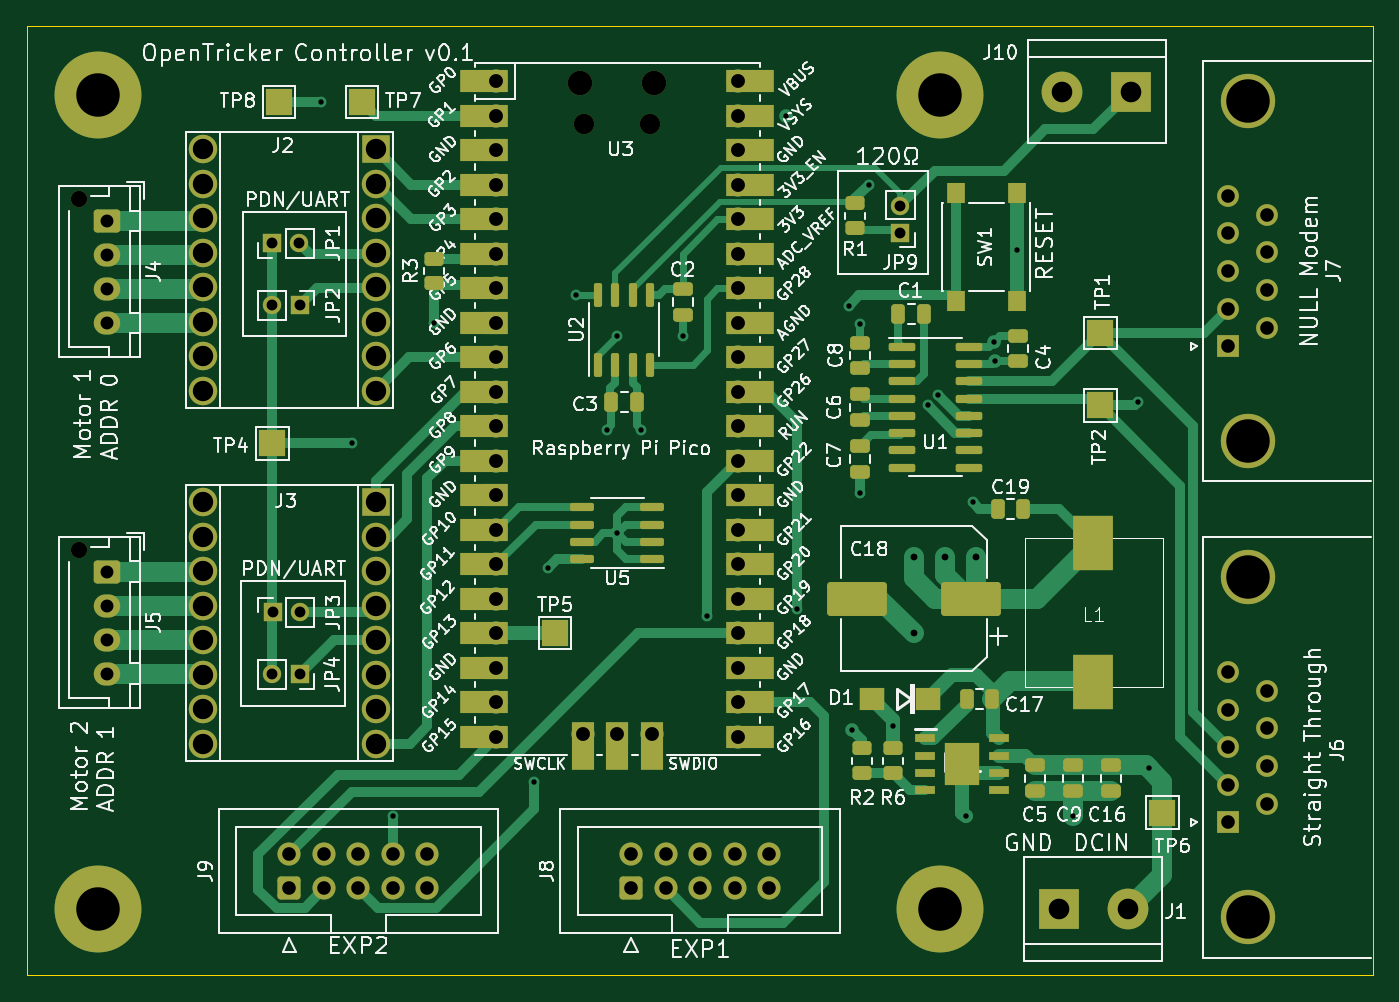
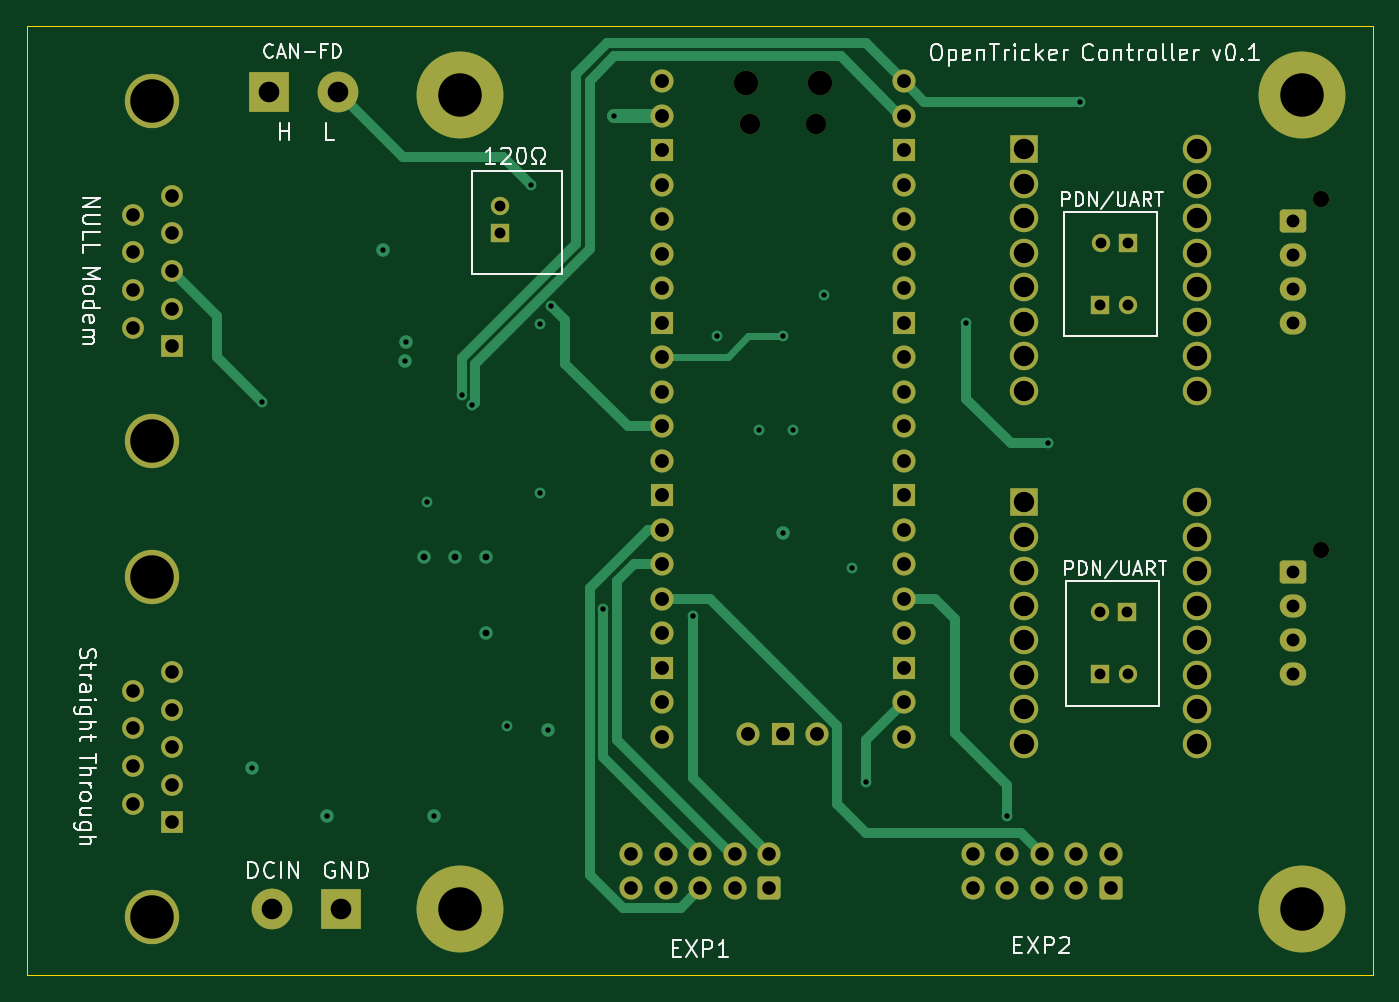
Circuit board: 13 layer files. Board 99.1 x 69.8 mm.
- bottom_copper: pico_expansion_board-CuBottom.gbr (16371 bytes)
- inner_copper: pico_expansion_board-CuIn1.gbr (364190 bytes)
- inner_copper: pico_expansion_board-CuIn2.gbr (367632 bytes)
- top_copper: pico_expansion_board-CuTop.gbr (36061 bytes)
- outline: pico_expansion_board-EdgeCuts.gbr (697 bytes)
- bottom_mask: pico_expansion_board-MaskBottom.gbr (5980 bytes)
- top_mask: pico_expansion_board-MaskTop.gbr (11601 bytes)
- drill: pico_expansion_board-NPTH.drl (563 bytes)
- drill: pico_expansion_board-PTH.drl (3124 bytes)
- paste: pico_expansion_board-PasteBottom.gbr (467 bytes)
- paste: pico_expansion_board-PasteTop.gbr (4805 bytes)
- bottom_silk: pico_expansion_board-SilkBottom.gbr (42852 bytes)
- top_silk: pico_expansion_board-SilkTop.gbr (224883 bytes)

=== bottom_copper: pico_expansion_board-CuBottom.gbr (16371 bytes, source omitted) ===
=== inner_copper: pico_expansion_board-CuIn1.gbr (364190 bytes, source omitted) ===
=== inner_copper: pico_expansion_board-CuIn2.gbr (367632 bytes, source omitted) ===
=== top_copper: pico_expansion_board-CuTop.gbr (36061 bytes, source omitted) ===
=== outline: pico_expansion_board-EdgeCuts.gbr ===
%TF.GenerationSoftware,KiCad,Pcbnew,(7.0.0)*%
%TF.CreationDate,2023-03-03T20:24:59+13:00*%
%TF.ProjectId,pico_expansion_board,7069636f-5f65-4787-9061-6e73696f6e5f,rev?*%
%TF.SameCoordinates,Original*%
%TF.FileFunction,Profile,NP*%
%FSLAX46Y46*%
G04 Gerber Fmt 4.6, Leading zero omitted, Abs format (unit mm)*
G04 Created by KiCad (PCBNEW (7.0.0)) date 2023-03-03 20:24:59*
%MOMM*%
%LPD*%
G01*
G04 APERTURE LIST*
%TA.AperFunction,Profile*%
%ADD10C,0.100000*%
%TD*%
G04 APERTURE END LIST*
D10*
X50292000Y-58166000D02*
X149352000Y-58166000D01*
X149352000Y-58166000D02*
X149352000Y-128016000D01*
X149352000Y-128016000D02*
X50292000Y-128016000D01*
X50292000Y-128016000D02*
X50292000Y-58166000D01*
M02*

=== bottom_mask: pico_expansion_board-MaskBottom.gbr (5980 bytes, source omitted) ===
=== top_mask: pico_expansion_board-MaskTop.gbr (11601 bytes, source omitted) ===
=== drill: pico_expansion_board-NPTH.drl ===
M48
; DRILL file {KiCad (7.0.0)} date Fri Mar  3 20:24:59 2023
; FORMAT={-:-/ absolute / inch / decimal}
; #@! TF.CreationDate,2023-03-03T20:24:59+13:00
; #@! TF.GenerationSoftware,Kicad,Pcbnew,(7.0.0)
; #@! TF.FileFunction,NonPlated,1,4,NPTH
FMAT,2
INCH
; #@! TA.AperFunction,NonPlated,NPTH,ComponentDrill
T1C0.0472
; #@! TA.AperFunction,NonPlated,NPTH,ComponentDrill
T2C0.0591
; #@! TA.AperFunction,NonPlated,NPTH,ComponentDrill
T3C0.0709
%
G90
G05
T1
X2.1313Y-2.7917
X2.1313Y-3.8086
T2
X3.5945Y-2.5744
X3.7855Y-2.5744
T3
X3.5827Y-2.4551
X3.7973Y-2.4551
T0
M30

=== drill: pico_expansion_board-PTH.drl ===
M48
; DRILL file {KiCad (7.0.0)} date Fri Mar  3 20:24:59 2023
; FORMAT={-:-/ absolute / inch / decimal}
; #@! TF.CreationDate,2023-03-03T20:24:59+13:00
; #@! TF.GenerationSoftware,Kicad,Pcbnew,(7.0.0)
; #@! TF.FileFunction,Plated,1,4,PTH
FMAT,2
INCH
; #@! TA.AperFunction,Plated,PTH,ViaDrill
T1C0.0157
; #@! TA.AperFunction,Plated,PTH,ViaDrill
T2C0.0197
; #@! TA.AperFunction,Plated,PTH,ComponentDrill
T3C0.0315
; #@! TA.AperFunction,Plated,PTH,ComponentDrill
T4C0.0374
; #@! TA.AperFunction,Plated,PTH,ComponentDrill
T5C0.0394
; #@! TA.AperFunction,Plated,PTH,ComponentDrill
T6C0.0402
; #@! TA.AperFunction,Plated,PTH,ComponentDrill
T7C0.0591
; #@! TA.AperFunction,Plated,PTH,ComponentDrill
T8C0.0598
; #@! TA.AperFunction,Plated,PTH,ComponentDrill
T9C0.1260
%
G90
G05
T1
X2.83Y-2.51
X2.92Y-3.5
X3.04Y-4.58
X3.16Y-3.15
X3.45Y-4.48
X3.49Y-3.86
X3.57Y-3.07
X3.66Y-3.46
X3.69Y-3.19
X3.69Y-3.76
X3.76Y-3.46
X3.88Y-3.19
X3.95Y-4.0
X4.18Y-2.55
X4.21Y-3.98
X4.3607Y-3.1007
X4.37Y-4.33
X4.3926Y-3.155
X4.3926Y-3.645
X4.42Y-2.75
X4.49Y-4.32
X4.59Y-3.39
X4.6209Y-3.3591
X4.7Y-4.58
X4.72Y-3.67
X4.7826Y-3.205
X4.7852Y-3.2624
X4.8486Y-2.9386
X5.01Y-4.58
X5.2Y-3.38
X5.23Y-4.44
T2
X4.55Y-3.83
X4.55Y-4.05
X4.64Y-3.83
X4.73Y-3.83
T3
X2.6896Y-2.92
X2.6906Y-3.1
X2.6906Y-4.1696
X2.6913Y-3.99
X2.7683Y-2.92
X2.7694Y-3.1
X2.7694Y-4.1696
X2.77Y-3.99
X4.51Y-2.8113
X4.51Y-2.89
T4
X2.21Y-2.8547
X2.21Y-2.9531
X2.21Y-3.0516
X2.21Y-3.15
X2.21Y-3.8716
X2.21Y-3.97
X2.21Y-4.0684
X2.21Y-4.1669
T5
X2.74Y-4.69
X2.74Y-4.79
X2.84Y-4.69
X2.84Y-4.79
X2.94Y-4.69
X2.94Y-4.79
X3.04Y-4.69
X3.04Y-4.79
X3.14Y-4.69
X3.14Y-4.79
X3.73Y-4.69
X3.73Y-4.79
X3.83Y-4.69
X3.83Y-4.79
X3.93Y-4.69
X3.93Y-4.79
X4.03Y-4.69
X4.03Y-4.79
X4.13Y-4.69
X4.13Y-4.79
X5.4614Y-2.7823
X5.4614Y-2.8913
X5.4614Y-3.0004
X5.4614Y-3.1094
X5.4614Y-3.2185
X5.4614Y-4.1623
X5.4614Y-4.2713
X5.4614Y-4.3804
X5.4614Y-4.4894
X5.4614Y-4.5985
X5.5732Y-2.8368
X5.5732Y-2.9459
X5.5732Y-3.0549
X5.5732Y-3.164
X5.5732Y-4.2168
X5.5732Y-4.3259
X5.5732Y-4.4349
X5.5732Y-4.544
T6
X3.34Y-2.45
X3.34Y-2.55
X3.34Y-2.65
X3.34Y-2.75
X3.34Y-2.85
X3.34Y-2.95
X3.34Y-3.05
X3.34Y-3.15
X3.34Y-3.25
X3.34Y-3.35
X3.34Y-3.45
X3.34Y-3.55
X3.34Y-3.65
X3.34Y-3.75
X3.34Y-3.85
X3.34Y-3.95
X3.34Y-4.05
X3.34Y-4.15
X3.34Y-4.25
X3.34Y-4.35
X3.59Y-4.3409
X3.69Y-4.3409
X3.79Y-4.3409
X4.04Y-2.45
X4.04Y-2.55
X4.04Y-2.65
X4.04Y-2.75
X4.04Y-2.85
X4.04Y-2.95
X4.04Y-3.05
X4.04Y-3.15
X4.04Y-3.25
X4.04Y-3.35
X4.04Y-3.45
X4.04Y-3.55
X4.04Y-3.65
X4.04Y-3.75
X4.04Y-3.85
X4.04Y-3.95
X4.04Y-4.05
X4.04Y-4.15
X4.04Y-4.25
X4.04Y-4.35
T7
X2.49Y-2.6473
X2.49Y-2.7473
X2.49Y-2.8473
X2.49Y-2.9473
X2.49Y-3.0473
X2.49Y-3.1473
X2.49Y-3.2473
X2.49Y-3.3473
X2.49Y-3.67
X2.49Y-3.77
X2.49Y-3.87
X2.49Y-3.97
X2.49Y-4.07
X2.49Y-4.17
X2.49Y-4.27
X2.49Y-4.37
X2.99Y-2.6473
X2.99Y-2.7473
X2.99Y-2.8473
X2.99Y-2.9473
X2.99Y-3.0473
X2.99Y-3.1473
X2.99Y-3.2473
X2.99Y-3.3473
X2.99Y-3.67
X2.99Y-3.77
X2.99Y-3.87
X2.99Y-3.97
X2.99Y-4.07
X2.99Y-4.17
X2.99Y-4.27
X2.99Y-4.37
T8
X4.97Y-4.85
X4.98Y-2.48
X5.17Y-4.85
X5.18Y-2.48
T9
X2.1855Y-2.49
X2.1855Y-4.85
X4.6255Y-2.49
X4.6255Y-4.85
X5.5173Y-2.5083
X5.5173Y-3.4925
X5.5173Y-3.8883
X5.5173Y-4.8725
T0
M30

=== paste: pico_expansion_board-PasteBottom.gbr ===
%TF.GenerationSoftware,KiCad,Pcbnew,(7.0.0)*%
%TF.CreationDate,2023-03-03T20:24:59+13:00*%
%TF.ProjectId,pico_expansion_board,7069636f-5f65-4787-9061-6e73696f6e5f,rev?*%
%TF.SameCoordinates,Original*%
%TF.FileFunction,Paste,Bot*%
%TF.FilePolarity,Positive*%
%FSLAX46Y46*%
G04 Gerber Fmt 4.6, Leading zero omitted, Abs format (unit mm)*
G04 Created by KiCad (PCBNEW (7.0.0)) date 2023-03-03 20:24:59*
%MOMM*%
%LPD*%
G01*
G04 APERTURE LIST*
G04 APERTURE END LIST*
M02*

=== paste: pico_expansion_board-PasteTop.gbr ===
%TF.GenerationSoftware,KiCad,Pcbnew,(7.0.0)*%
%TF.CreationDate,2023-03-03T20:24:59+13:00*%
%TF.ProjectId,pico_expansion_board,7069636f-5f65-4787-9061-6e73696f6e5f,rev?*%
%TF.SameCoordinates,Original*%
%TF.FileFunction,Paste,Top*%
%TF.FilePolarity,Positive*%
%FSLAX46Y46*%
G04 Gerber Fmt 4.6, Leading zero omitted, Abs format (unit mm)*
G04 Created by KiCad (PCBNEW (7.0.0)) date 2023-03-03 20:24:59*
%MOMM*%
%LPD*%
G01*
G04 APERTURE LIST*
G04 Aperture macros list*
%AMRoundRect*
0 Rectangle with rounded corners*
0 $1 Rounding radius*
0 $2 $3 $4 $5 $6 $7 $8 $9 X,Y pos of 4 corners*
0 Add a 4 corners polygon primitive as box body*
4,1,4,$2,$3,$4,$5,$6,$7,$8,$9,$2,$3,0*
0 Add four circle primitives for the rounded corners*
1,1,$1+$1,$2,$3*
1,1,$1+$1,$4,$5*
1,1,$1+$1,$6,$7*
1,1,$1+$1,$8,$9*
0 Add four rect primitives between the rounded corners*
20,1,$1+$1,$2,$3,$4,$5,0*
20,1,$1+$1,$4,$5,$6,$7,0*
20,1,$1+$1,$6,$7,$8,$9,0*
20,1,$1+$1,$8,$9,$2,$3,0*%
G04 Aperture macros list end*
%ADD10RoundRect,0.250000X1.950000X1.000000X-1.950000X1.000000X-1.950000X-1.000000X1.950000X-1.000000X0*%
%ADD11RoundRect,0.150000X0.150000X-0.725000X0.150000X0.725000X-0.150000X0.725000X-0.150000X-0.725000X0*%
%ADD12RoundRect,0.250000X-0.475000X0.250000X-0.475000X-0.250000X0.475000X-0.250000X0.475000X0.250000X0*%
%ADD13RoundRect,0.250000X0.450000X-0.262500X0.450000X0.262500X-0.450000X0.262500X-0.450000X-0.262500X0*%
%ADD14RoundRect,0.250000X0.475000X-0.250000X0.475000X0.250000X-0.475000X0.250000X-0.475000X-0.250000X0*%
%ADD15RoundRect,0.150000X0.725000X0.150000X-0.725000X0.150000X-0.725000X-0.150000X0.725000X-0.150000X0*%
%ADD16RoundRect,0.250000X-0.250000X-0.475000X0.250000X-0.475000X0.250000X0.475000X-0.250000X0.475000X0*%
%ADD17R,1.300000X1.550000*%
%ADD18RoundRect,0.250000X0.250000X0.475000X-0.250000X0.475000X-0.250000X-0.475000X0.250000X-0.475000X0*%
%ADD19R,1.525000X0.650000*%
%ADD20R,2.600000X3.100000*%
%ADD21R,3.000000X4.000000*%
%ADD22RoundRect,0.150000X-0.825000X-0.150000X0.825000X-0.150000X0.825000X0.150000X-0.825000X0.150000X0*%
%ADD23RoundRect,0.250000X-0.450000X0.262500X-0.450000X-0.262500X0.450000X-0.262500X0.450000X0.262500X0*%
%ADD24R,1.800000X1.700000*%
G04 APERTURE END LIST*
D10*
%TO.C,C18*%
X119770000Y-100330000D03*
X111370000Y-100330000D03*
%TD*%
D11*
%TO.C,U2*%
X92329000Y-83093000D03*
X93599000Y-83093000D03*
X94869000Y-83093000D03*
X96139000Y-83093000D03*
X96139000Y-77943000D03*
X94869000Y-77943000D03*
X93599000Y-77943000D03*
X92329000Y-77943000D03*
%TD*%
D12*
%TO.C,C5*%
X124460000Y-112588000D03*
X124460000Y-114488000D03*
%TD*%
D13*
%TO.C,R1*%
X111252000Y-73048500D03*
X111252000Y-71223500D03*
%TD*%
D14*
%TO.C,C7*%
X111571000Y-90993000D03*
X111571000Y-89093000D03*
%TD*%
D15*
%TO.C,U5*%
X96301000Y-97409000D03*
X96301000Y-96139000D03*
X96301000Y-94869000D03*
X96301000Y-93599000D03*
X91151000Y-93599000D03*
X91151000Y-94869000D03*
X91151000Y-96139000D03*
X91151000Y-97409000D03*
%TD*%
D14*
%TO.C,C2*%
X98552000Y-79436000D03*
X98552000Y-77536000D03*
%TD*%
D16*
%TO.C,C1*%
X114431000Y-79375000D03*
X116331000Y-79375000D03*
%TD*%
D17*
%TO.C,SW1*%
X118653999Y-78396999D03*
X118653999Y-70446999D03*
X123153999Y-78396999D03*
X123153999Y-70446999D03*
%TD*%
D18*
%TO.C,C3*%
X95184000Y-85852000D03*
X93284000Y-85852000D03*
%TD*%
D12*
%TO.C,C9*%
X127254000Y-112588000D03*
X127254000Y-114488000D03*
%TD*%
%TO.C,C4*%
X123255000Y-80965000D03*
X123255000Y-82865000D03*
%TD*%
D19*
%TO.C,IC1*%
X116413999Y-110616999D03*
X116413999Y-111886999D03*
X116413999Y-113156999D03*
X116413999Y-114426999D03*
X121837999Y-114426999D03*
X121837999Y-113156999D03*
X121837999Y-111886999D03*
X121837999Y-110616999D03*
D20*
X119125999Y-112521999D03*
%TD*%
D21*
%TO.C,L1*%
X128740499Y-106445999D03*
X128740499Y-96245999D03*
%TD*%
D18*
%TO.C,C19*%
X123632000Y-93726000D03*
X121732000Y-93726000D03*
%TD*%
D14*
%TO.C,C8*%
X111571000Y-83373000D03*
X111571000Y-81473000D03*
%TD*%
D12*
%TO.C,C16*%
X130048000Y-112588000D03*
X130048000Y-114488000D03*
%TD*%
%TO.C,C6*%
X111571000Y-85283000D03*
X111571000Y-87183000D03*
%TD*%
D22*
%TO.C,U1*%
X114684000Y-81788000D03*
X114684000Y-83058000D03*
X114684000Y-84328000D03*
X114684000Y-85598000D03*
X114684000Y-86868000D03*
X114684000Y-88138000D03*
X114684000Y-89408000D03*
X114684000Y-90678000D03*
X119634000Y-90678000D03*
X119634000Y-89408000D03*
X119634000Y-88138000D03*
X119634000Y-86868000D03*
X119634000Y-85598000D03*
X119634000Y-84328000D03*
X119634000Y-83058000D03*
X119634000Y-81788000D03*
%TD*%
D13*
%TO.C,R6*%
X114046000Y-113180500D03*
X114046000Y-111355500D03*
%TD*%
%TO.C,R3*%
X80264000Y-77112500D03*
X80264000Y-75287500D03*
%TD*%
D23*
%TO.C,R2*%
X111760000Y-111355500D03*
X111760000Y-113180500D03*
%TD*%
D24*
%TO.C,D1*%
X116603999Y-107695999D03*
X112503999Y-107695999D03*
%TD*%
D16*
%TO.C,C17*%
X119446000Y-107696000D03*
X121346000Y-107696000D03*
%TD*%
M02*

=== bottom_silk: pico_expansion_board-SilkBottom.gbr (42852 bytes, source omitted) ===
=== top_silk: pico_expansion_board-SilkTop.gbr (224883 bytes, source omitted) ===
